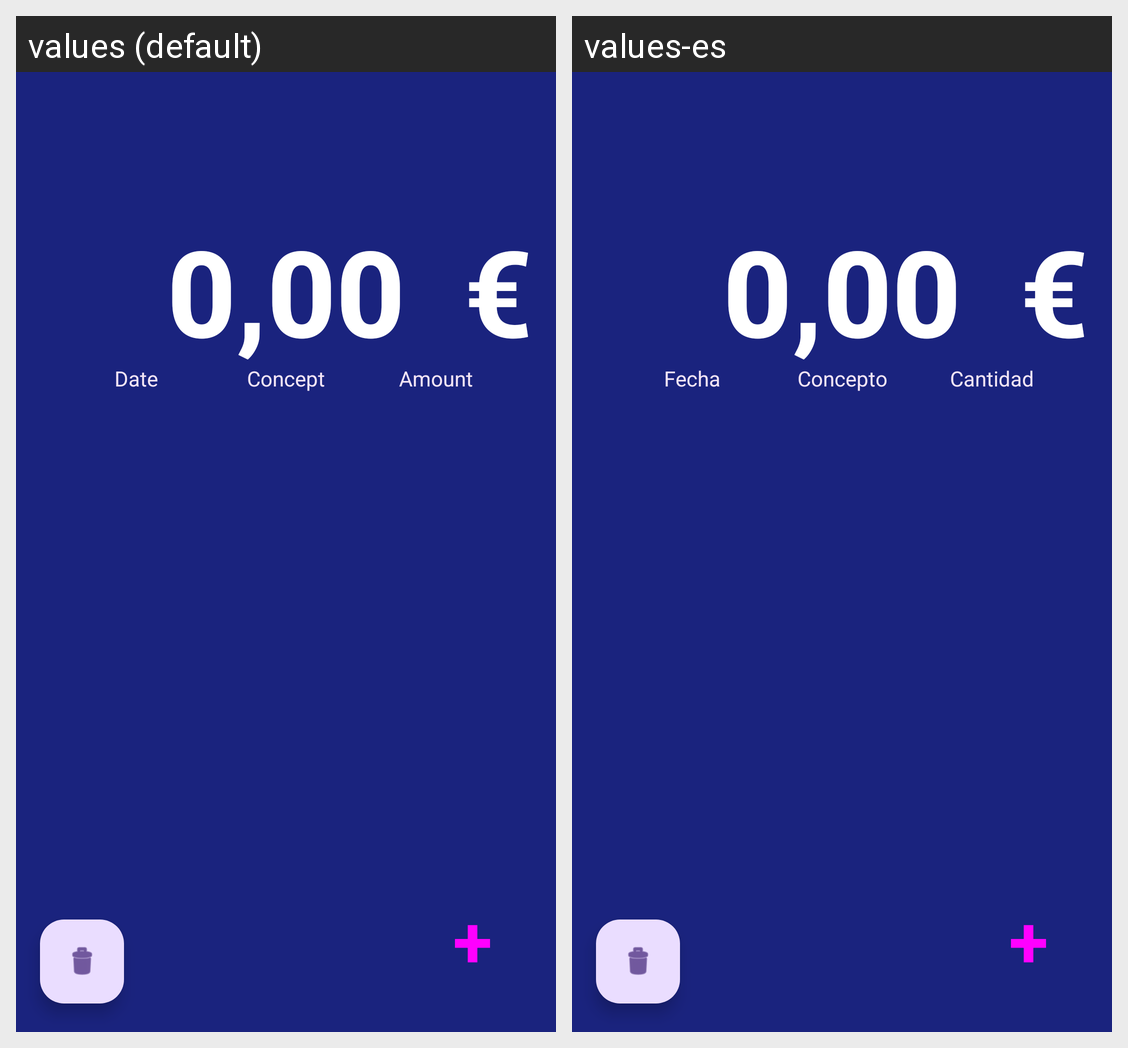

The Android screen above is rendered under two locales of the same app. Produce the string resources it draws, with the default and per-locale values.
Android screen res/layout/activity_main.xml rendered under 2 locales, left to right: values (default), values-es. Device: Nexus 5 (rendered at 1080×1920; each locale shown at half size, 540×960, under a caption strip naming it); theme Theme.Contabilidad.
Strings drawn on this screen, with the default value and each locale's value (text and hints the layout hard-codes, and strings that could not be matched under every locale, appear in the picture but are not listed):

mas
  values: +
  values-es: +

date
  values: Date
  values-es: Fecha

concept
  values: Concept
  values-es: Concepto

amount
  values: Amount
  values-es: Cantidad
